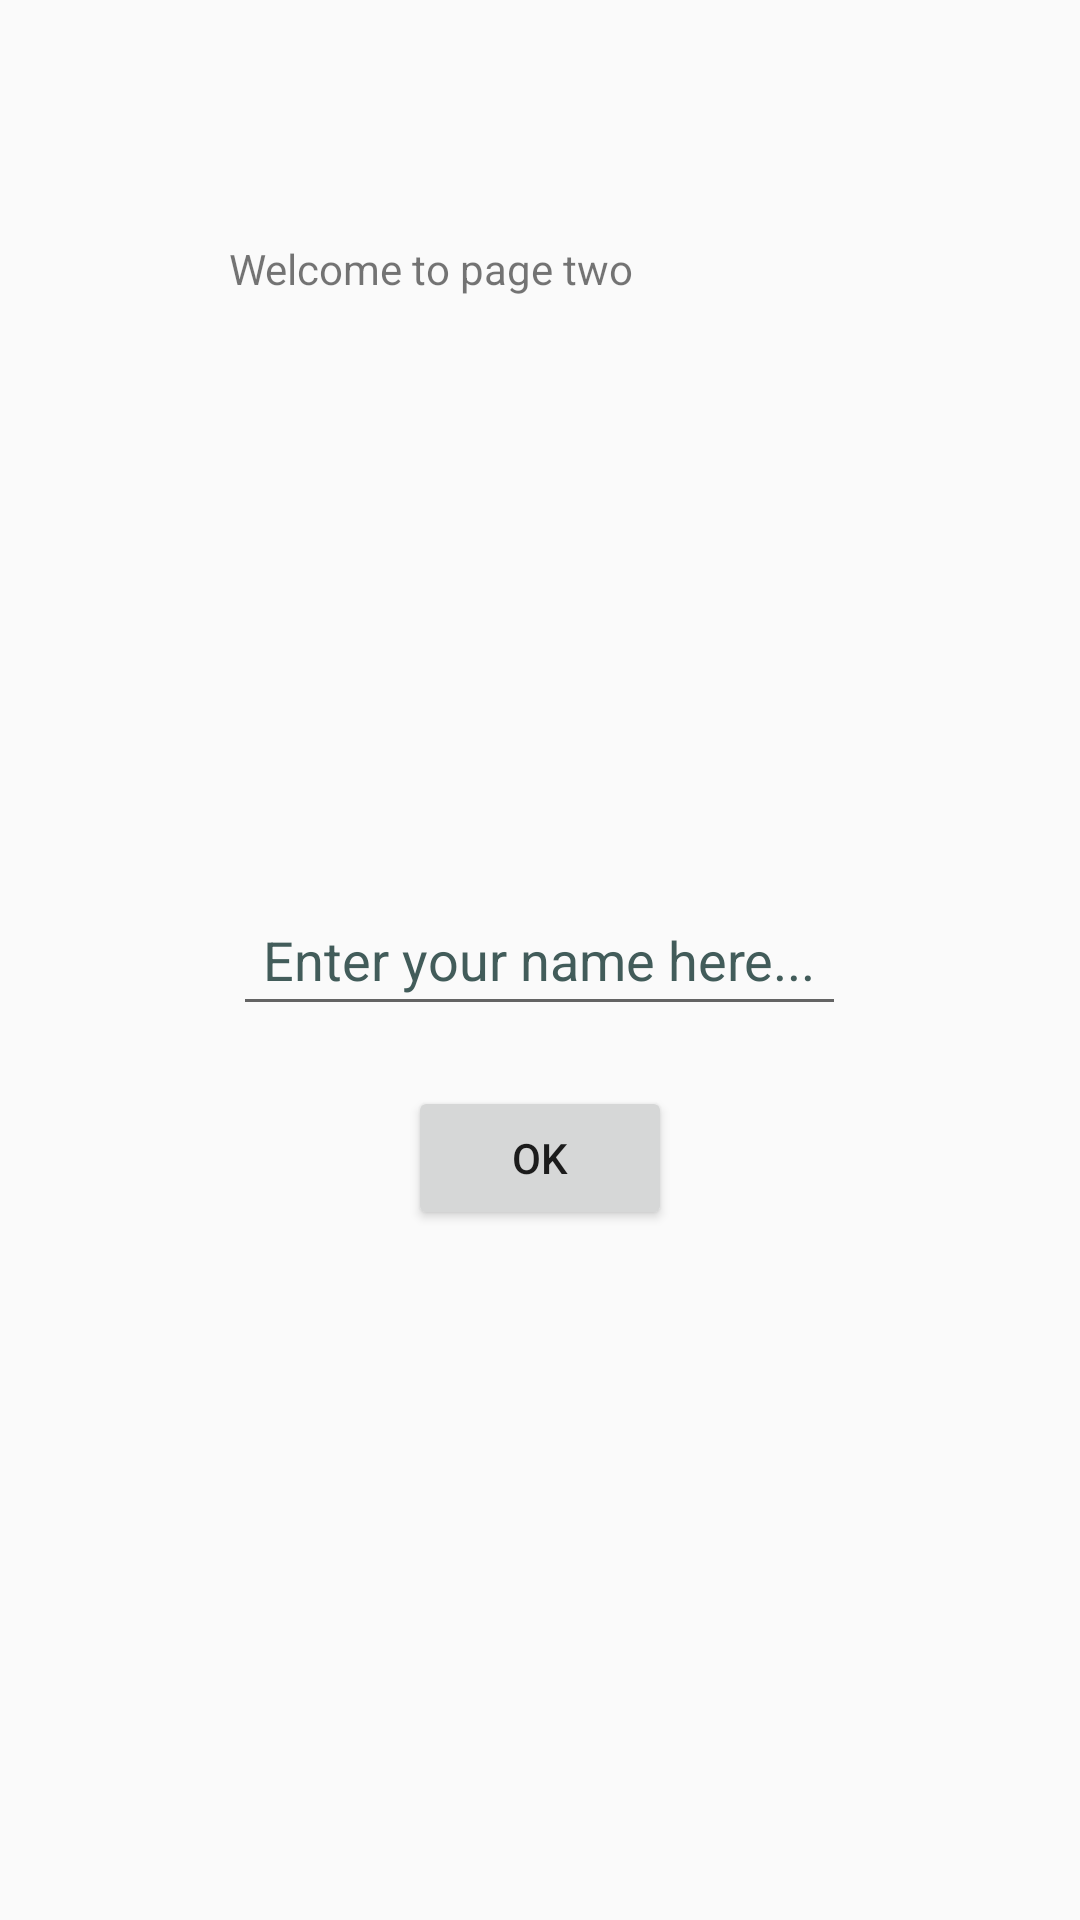

This screen was rendered from an Android layout file. Write that file and the resources it references.
<!-- AndroidManifest.xml: application theme AppTheme -->
<!-- res/layout/activity_main2.xml -->
<?xml version="1.0" encoding="utf-8"?>
<RelativeLayout xmlns:android="http://schemas.android.com/apk/res/android"
    xmlns:app="http://schemas.android.com/apk/res-auto"
    xmlns:tools="http://schemas.android.com/tools"
    android:layout_width="match_parent"
    android:layout_height="match_parent"
    tools:context=".MainActivity2">


    <EditText
        android:id="@+id/txtName"
        android:layout_width="wrap_content"
        android:layout_height="wrap_content"
        android:layout_below="@+id/txtGreeting"
        android:layout_centerInParent="true"
        android:layout_marginTop="25dp"
        android:hint="Enter your name here..."
        android:padding="10dp"
        android:textColor="@color/colorDarkGreen"
        android:textColorHint="@color/colorDarkGreen" />

    <TextView
        android:id="@+id/txtView"
        android:layout_width="wrap_content"
        android:layout_height="wrap_content"
        android:layout_alignParentEnd="true"
        android:layout_marginTop="80dp"
        android:layout_marginEnd="149dp"
        android:text="Welcome to page two" />

    <Button
        android:id="@+id/btnOK2"
        android:layout_width="wrap_content"
        android:layout_height="wrap_content"
        android:layout_centerHorizontal="true"
        android:layout_marginTop="20dp"
        android:layout_below="@id/txtName"
        android:text="OK" />
</RelativeLayout>
<!-- resources referenced by this layout -->
<resources>
  <color name="colorDarkGreen">#425C5A</color>
  <style name="AppTheme" parent="Theme.AppCompat.Light.DarkActionBar">
          
          <item name="background">#FFCEA2</item>
          <item name="buttonColor">#425C5A</item>
          <item name="textColorHint">#A2BFBD</item>
          <item name="textColor">#FFCEA2</item>
          <item name="textViewStyle">#425C5A</item>
  
      </style>
</resources>
